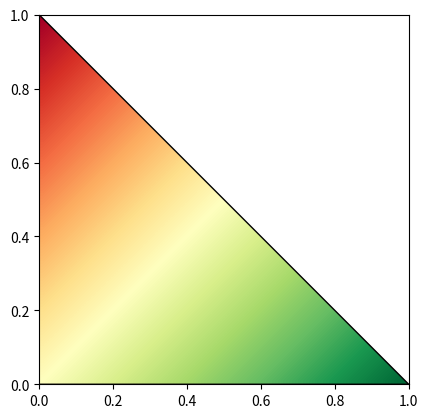

Write Python code to recreate this figure.
import matplotlib.pyplot as plt
import numpy as np
from matplotlib.path import Path
from matplotlib.patches import PathPatch


fig = plt.figure()

ax = fig.add_subplot(111, aspect ='equal')
path = Path([[0, 0], [0, 1], [1, 0], [0, 0]])
patch = PathPatch(path, facecolor ='none')
ax.add_patch(patch)

Z, Z2 = np.meshgrid(np.linspace(0, 1), np.linspace(0, 1))

im = plt.imshow(Z-Z2,
				interpolation ='bilinear',
				cmap = plt.cm.RdYlGn,
				origin ='lower',
				extent =[0, 1, 0, 1],
				clip_path = patch,
				clip_on = True)

im.set_clip_path(patch)

ax.set_xlim((0, 1))
ax.set_ylim((0, 1))

plt.show()
